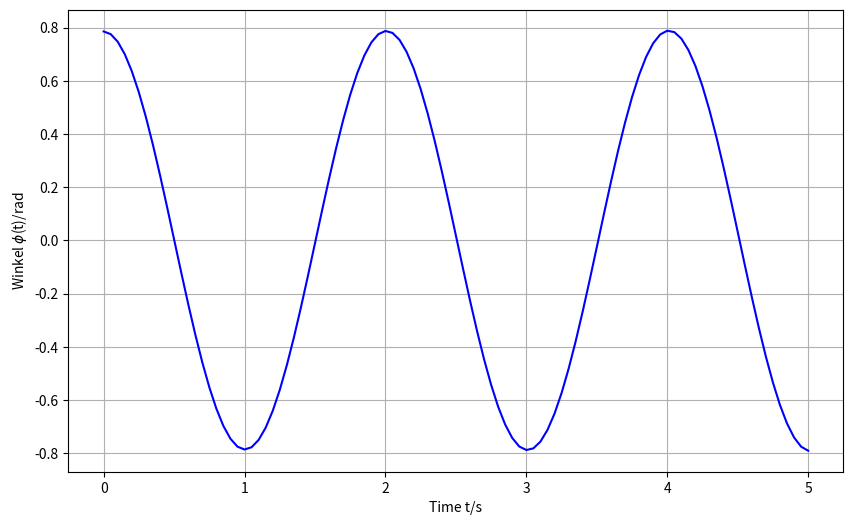

The matplotlib source for this figure:
# -*- coding: utf-8 -*-
"""
Created on Thu Oct 14 16:25:41 2021

Class: Modellbildung und Simulation
Unit: K2 A1 (Loesen mi Python)

@author: vari1011
"""
import matplotlib.pyplot as plt
import numpy as np
from numpy import pi as pi
from scipy.integrate import solve_ivp


#Variablen der DGL:
g = 9.81    #Erdbeschleunigung
l = 1.0     #Laenge des Zeiles
t_max=5;    #Maximale Zeit
t=np.linspace(0, t_max,101)


#Anfangsbedingungen:
phi_0 = pi/4
x0=[phi_0, 0] 

   
#DGSystem 1 Ordung, die zu loesen ist:
def xdot_fkt(t, x, *args):      #STANDARD Form: (Zeit, Zustandsgroessen) 
    xdot= [x[1],
           -g/l*x[0]]     #Zustandsgroessen: [x1=Winkelgeschw, x0=Winkel]
    return xdot


#DGL wird geloest:
sol = solve_ivp(xdot_fkt, [0, t_max], x0, t_eval=t, method='LSODA', args=(g, l))
 #solve_ivp(Dif Funktion, [Zeitspanne] , Anf. Bed., Loes.Methode, Argumente)


#Zuweisung der Werte,die uns interesieren:  
t=sol.t         #Zeit
x=sol.y
phi=x[0]        #Winkel
phi_dot=x[1]    #Winkelgeschwindigkeit


#Plotting:
fig = plt.figure(1, figsize=(10,6)); fig.clf()
ax = fig.add_subplot(111)
ax.plot(t, phi, 'b')
#ax.plot(t, phi_dot)
ax.grid("True")
ax.set_ylabel('Winkel $\phi$(t)/rad')
ax.set_xlabel('Time t/s')

